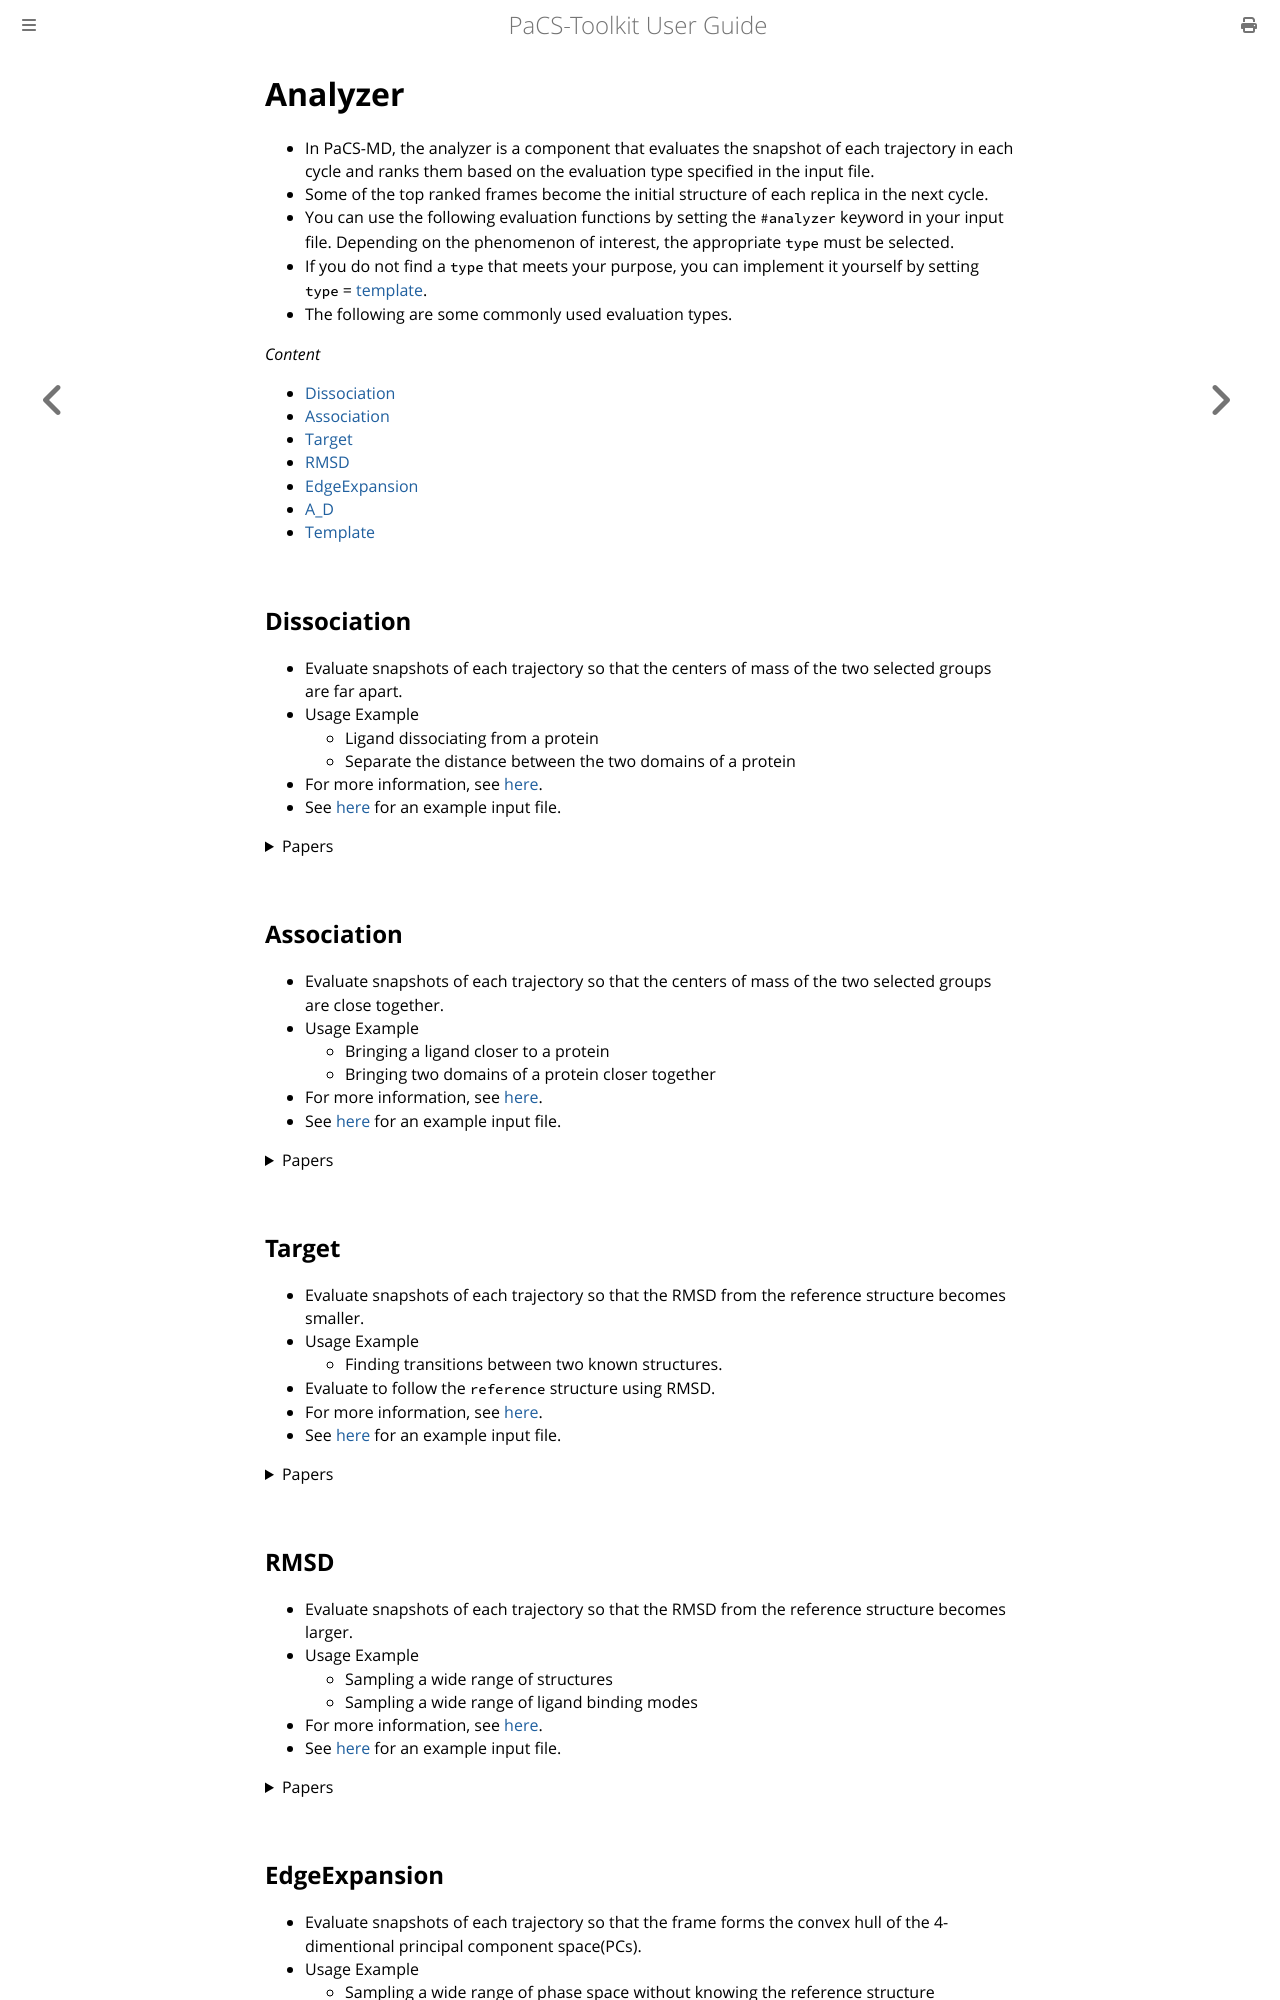

repository: Kitaolab/PaCS-Toolkit · page: mdrun/analyzer.html · generator: mdbook

# Analyzer

- In PaCS-MD, the analyzer is a component that evaluates the snapshot of each trajectory in each cycle and ranks them based on the evaluation type specified in the input file.
- Some of the top ranked frames become the initial structure of each replica in the next cycle.
- You can use the following evaluation functions by setting the `#analyzer` keyword in your input file. Depending on the phenomenon of interest, the appropriate `type` must be selected.
- If you do not find a `type` that meets your purpose, you can implement it yourself by setting `type` = [template](#template).
- The following are some commonly used evaluation types.

*Content*
- [Dissociation](#dissociation)
- [Association](#association)
- [Target](#target)
- [RMSD](#rmsd)
- [EdgeExpansion](#edgeexpansion)
- [A\_D](#a_d)
- [Template](#template)


## Dissociation
- Evaluate snapshots of each trajectory so that the centers of mass of the two selected groups are far apart.
- Usage Example
  - Ligand dissociating from a protein
  - Separate the distance between the two domains of a protein
- For more information, see [here](analyzer/dissociation.md).
- See [here](inputfile.md#dissociation) for an example input file.

<details><summary> Papers </summary>

```
[1] Protein-Ligand Dissociation Simulated by Parallel Cascade Selection Molecular Dynamics, https://doi.org/10.1021/acs.jctc.7b00504
[2] Dissociation Process of a MDM2/p53 Complex Investigated by Parallel Cascade Selection Molecular Dynamics and the Markov State Model, https://doi.org/10.1021/acs.jpcb.8b10309
[3] Binding free energy of protein/ligand complexes calculated using dissociation Parallel Cascade Selection Molecular Dynamics and Markov state model, https://doi.org/10.2142/biophysico.bppb-v18.037
[4] High pressure inhibits signaling protein binding to the flagellar motor and bacterial chemotaxis through enhanced hydration, https://doi.org/10.1038/s41598-020-59172-3
[5] Dissociation Pathways of the p53 DNA Binding Domain from DNA and Critical Roles of Key Residues Elucidated by dPaCS-MD/MSM, https://doi.org/10.1021/acs.jcim.1c01508
```

</details>


## Association
- Evaluate snapshots of each trajectory so that the centers of mass of the two selected groups are close together.
- Usage Example
  - Bringing a ligand closer to a protein
  - Bringing two domains of a protein closer together
- For more information, see [here](analyzer/association.md).
- See [here](inputfile.md#association) for an example input file.

<details><summary> Papers </summary>

</details>

## Target
- Evaluate snapshots of each trajectory so that the RMSD from the reference structure becomes smaller.
- Usage Example
  - Finding transitions between two known structures.
- Evaluate to follow the `reference` structure using RMSD.
- For more information, see [here](analyzer/target.md).
- See [here](inputfile.md#target) for an example input file.

<details><summary> Papers </summary>

~~~
[1] Parallel cascade selection molecular dynamics (PaCS-MD) to generate conformational transition pathway, https://doi.org/10.1063/1.4813023
~~~

</details>


## RMSD
- Evaluate snapshots of each trajectory so that the RMSD from the reference structure becomes larger.
- Usage Example
  - Sampling a wide range of structures
  - Sampling a wide range of ligand binding modes
- For more information, see [here](analyzer/rmsd.md).
- See [here](inputfile.md#rmsd) for an example input file.

<details><summary> Papers </summary>

~~~
[1] Inhibition of the hexamerization of SARS-CoV-2 endoribonuclease and modeling of RNA structures bound to the hexamer, https://doi.org/10.1038/s41598-022-07792-2
~~~

</details>
